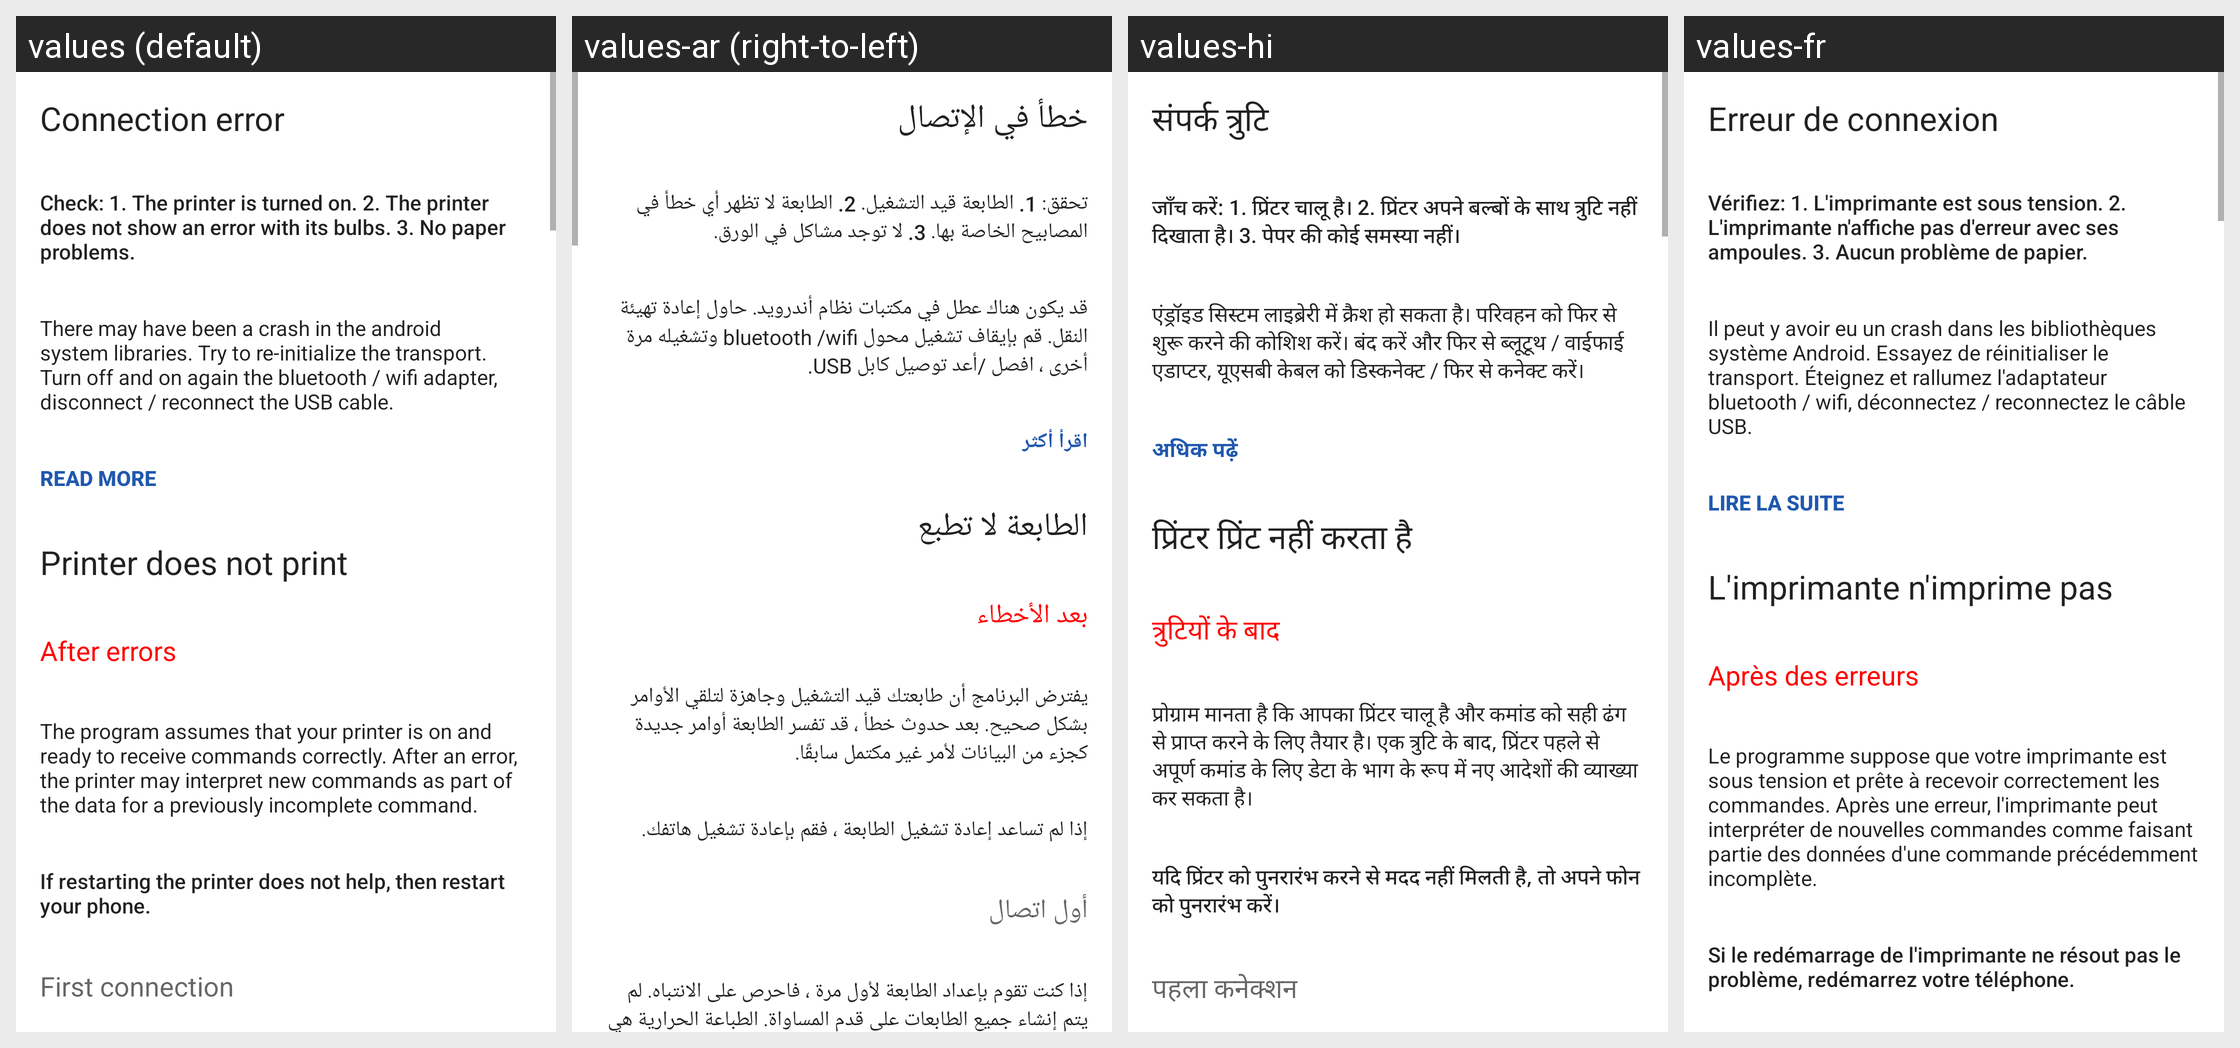

Strings drawn on this Android screen and how each of the app's shown locales translates them:
Android screen res/layout/fragment_faq_error.xml rendered under 4 locales, left to right: values (default), values-ar (right-to-left), values-hi, values-fr. Device: Nexus 5 (rendered at 1080×1920; each locale shown at half size, 540×960, under a caption strip naming it); theme AppTheme.
Other locales in the repository, not shown: values-af, values-am, values-as, values-az, values-be, values-bg, values-bn, values-bs, values-ca, values-cs, values-da, values-de, values-el, values-en-rAU, values-en-rCA, values-en-rGB, values-en-rXC, values-es, values-es-rUS, values-et, values-eu, values-fa, values-fi, values-fr-rCA, values-gl, values-gu, values-hr, values-hu, values-hy, values-in, values-is, values-it, values-iw, values-ja, values-ka, values-kk, values-km, values-kn, values-ko, values-ky, values-lo, values-lt, values-lv, values-mk, values-ml, values-mn, values-mr, values-ms, values-my, values-nb, values-ne, values-nl, values-or, values-pa, values-pl, values-pt, values-pt-rBR, values-pt-rPT, values-ro, values-ru, values-si, values-sk, values-sl, values-sq, values-sr, values-sv, values-sw, values-ta, values-te, values-th, values-tl, values-tr, values-tr-rTR, values-uk, values-ur, values-uz, values-vi, values-zh-rCN, values-zh-rHK, values-zh-rTW, values-zu.
Strings drawn on this screen, with the default value and each locale's value (text and hints the layout hard-codes, and strings that could not be matched under every locale, appear in the picture but are not listed):

faq_err_connect
  values: Connection error
  values-ar: خطأ في الإتصال
  values-hi: संपर्क त्रुटि
  values-fr: Erreur de connexion

faq_err_connect_what_check
  values: Check: 1. The printer is turned on. 2. The printer does not show an error with its bulbs. 3. No paper problems.
  values-ar: تحقق: 1. الطابعة قيد التشغيل. 2. الطابعة لا تظهر أي خطأ في المصابيح الخاصة بها. 3. لا توجد مشاكل في الورق.
  values-hi: जाँच करें: 1. प्रिंटर चालू है। 2. प्रिंटर अपने बल्बों के साथ त्रुटि नहीं दिखाता है। 3. पेपर की कोई समस्या नहीं।
  values-fr: Vérifiez: 1. L'imprimante est sous tension. 2. L'imprimante n'affiche pas d'erreur avec ses ampoules. 3. Aucun problème de papier.

faq_err_connect_api_android
  values: There may have been a crash in the android system libraries. Try to re-initialize the transport. Turn off and on again the bluetooth / wifi adapter, disconnect / reconnect the USB cable.
  values-ar: قد يكون هناك عطل في مكتبات نظام أندرويد. حاول إعادة تهيئة النقل. قم بإيقاف تشغيل محول bluetooth /wifi وتشغيله مرة أخرى ، افصل /أعد توصيل كابل USB.
  values-hi: एंड्रॉइड सिस्टम लाइब्रेरी में क्रैश हो सकता है। परिवहन को फिर से शुरू करने की कोशिश करें। बंद करें और फिर से ब्लूटूथ / वाईफाई एडाप्टर, यूएसबी केबल को डिस्कनेक्ट / फिर से कनेक्ट करें।
  values-fr: Il peut y avoir eu un crash dans les bibliothèques système Android. Essayez de réinitialiser le transport. Éteignez et rallumez l'adaptateur bluetooth / wifi, déconnectez / reconnectez le câble USB.

read_more
  values: Read more
  values-ar: اقرأ أكثر
  values-hi: अधिक पढ़ें
  values-fr: Lire la suite

faq_err_not_printed
  values: Printer does not print
  values-ar: الطابعة لا تطبع
  values-hi: प्रिंटर प्रिंट नहीं करता है
  values-fr: L'imprimante n'imprime pas

faq_after_errors
  values: After errors
  values-ar: بعد الأخطاء
  values-hi: त्रुटियों के बाद
  values-fr: Après des erreurs

faq_err_after_error_not_print
  values: The program assumes that your printer is on and ready to receive commands correctly. After an error, the printer may interpret new commands as part of the data for a previously incomplete command.
  values-ar: يفترض البرنامج أن طابعتك قيد التشغيل وجاهزة لتلقي الأوامر بشكل صحيح. بعد حدوث خطأ ، قد تفسر الطابعة أوامر جديدة كجزء من البيانات لأمر غير مكتمل سابقًا.
  values-hi: प्रोग्राम मानता है कि आपका प्रिंटर चालू है और कमांड को सही ढंग से प्राप्त करने के लिए तैयार है। एक त्रुटि के बाद, प्रिंटर पहले से अपूर्ण कमांड के लिए डेटा के भाग के रूप में नए आदेशों की व्याख्या कर सकता है।
  values-fr: Le programme suppose que votre imprimante est sous tension et prête à recevoir correctement les commandes. Après une erreur, l'imprimante peut interpréter de nouvelles commandes comme faisant partie des données d'une commande précédemment incomplète.

faq_reboot_all
  values: If restarting the printer does not help, then restart your phone.
  values-ar: إذا لم تساعد إعادة تشغيل الطابعة ، فقم بإعادة تشغيل هاتفك.
  values-hi: यदि प्रिंटर को पुनरारंभ करने से मदद नहीं मिलती है, तो अपने फोन को पुनरारंभ करें।
  values-fr: Si le redémarrage de l'imprimante ne résout pas le problème, redémarrez votre téléphone.
